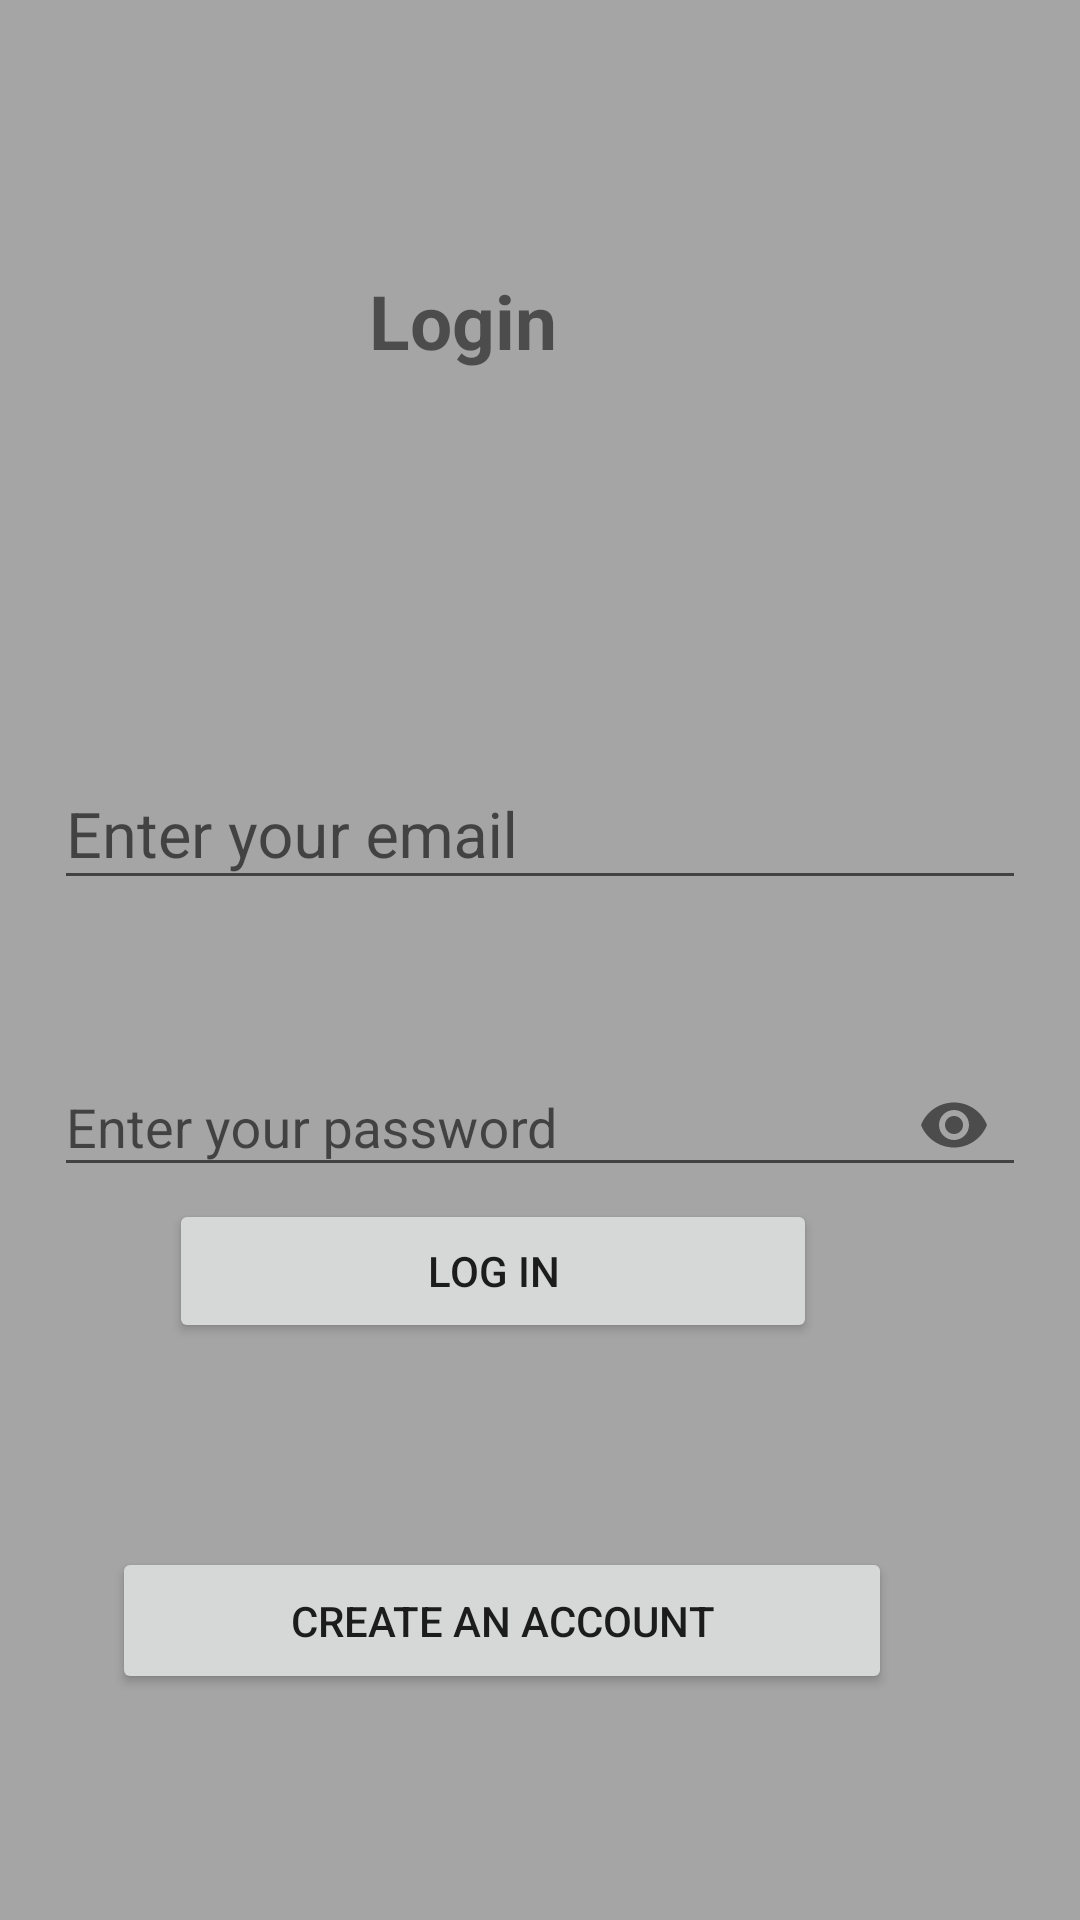

Layout XML and referenced resources for this Android screen:
<!-- AndroidManifest.xml: application theme AppTheme -->
<!-- res/layout/activity_main.xml -->
<?xml version="1.0" encoding="utf-8"?>
<androidx.constraintlayout.widget.ConstraintLayout
    xmlns:android="http://schemas.android.com/apk/res/android"
    xmlns:app="http://schemas.android.com/apk/res-auto"
    xmlns:tools="http://schemas.android.com/tools"
    android:id="@+id/main"
    android:layout_width="match_parent"
    android:layout_height="match_parent"
    tools:context=".MainActivity">


    <TextView
        android:id="@+id/tv_connexion"
        android:layout_width="wrap_content"
        android:layout_height="wrap_content"
        android:layout_marginTop="90dp"
        android:gravity="center"
        android:text="@string/tv_connexion"
        android:textSize="25sp"
        android:textStyle="bold"
        app:layout_constraintBottom_toTopOf="@+id/til_courriel"
        app:layout_constraintEnd_toEndOf="parent"
        app:layout_constraintHorizontal_bias="0.414"
        app:layout_constraintStart_toStartOf="parent"
        app:layout_constraintTop_toTopOf="parent"
        app:layout_constraintVertical_bias="0.2"
        app:layout_constraintVertical_chainStyle="spread_inside" />

    <com.google.android.material.textfield.TextInputLayout
        android:id="@+id/til_courriel"
        android:layout_width="0dp"
        android:layout_height="wrap_content"
        android:hint="@string/til_courriel2"
        android:layout_marginTop="120dp"
        app:layout_constraintTop_toBottomOf="@+id/tv_connexion"
        app:layout_constraintStart_toStartOf="parent"
        app:layout_constraintEnd_toEndOf="parent"
        app:layout_constraintWidth_percent="0.9">

        <com.google.android.material.textfield.TextInputEditText
            android:id="@+id/tiet_courriel"
            android:layout_width="match_parent"
            android:layout_height="wrap_content"
            android:inputType="textEmailAddress"
            android:maxLines="1"
            android:textSize="21sp" />
    </com.google.android.material.textfield.TextInputLayout>

    
    <com.google.android.material.textfield.TextInputLayout
        android:id="@+id/til_mdp"
        android:layout_width="0dp"
        android:layout_height="wrap_content"
        android:hint="@string/til_mdp2"
        android:layout_marginTop="40dp"
        app:endIconMode="password_toggle"
        app:layout_constraintTop_toBottomOf="@+id/til_courriel"
        app:layout_constraintStart_toStartOf="parent"
        app:layout_constraintEnd_toEndOf="parent"
        app:layout_constraintWidth_percent="0.9">

        <com.google.android.material.textfield.TextInputEditText
            android:id="@+id/tiet_mdp"
            android:layout_width="match_parent"
            android:layout_height="wrap_content"
            android:inputType="textPassword"
            android:maxLines="1" />
    </com.google.android.material.textfield.TextInputLayout>


    <Button
        android:id="@+id/button_login"
        android:layout_width="0dp"
        android:layout_height="wrap_content"
        android:layout_marginBottom="68dp"
        android:text="@string/button_login"
        app:layout_constraintBottom_toTopOf="@+id/btn_signup"
        app:layout_constraintEnd_toEndOf="parent"
        app:layout_constraintHorizontal_bias="0.391"
        app:layout_constraintStart_toStartOf="parent"
        app:layout_constraintWidth_percent="0.6" />

    <Button
        android:id="@+id/btn_signup"
        android:layout_width="260dp"
        android:layout_height="49dp"
        android:layout_marginBottom="24dp"
        android:text="@string/btn_signup2"
        app:layout_constraintBottom_toTopOf="@+id/guideline_vertical_center"
        app:layout_constraintEnd_toEndOf="parent"
        app:layout_constraintHorizontal_bias="0.372"
        app:layout_constraintStart_toStartOf="parent"
        app:layout_constraintWidth_percent="0.6" />

    <androidx.constraintlayout.widget.Guideline
        android:id="@+id/guideline_vertical_center"
        android:layout_width="wrap_content"
        android:layout_height="wrap_content"
        android:orientation="horizontal"
        app:layout_constraintGuide_percent="0.92" />
</androidx.constraintlayout.widget.ConstraintLayout>
<!-- resources referenced by this layout -->
<resources>
  <string name="btn_signup2">Create an account</string>
  <string name="button_login">Log in</string>
  <string name="til_courriel2">Enter your email</string>
  <string name="til_mdp2">Enter your password</string>
  <string name="tv_connexion">Login</string>
  <style name="AppTheme" parent="Theme.AppCompat.Light.DarkActionBar">
          <item name="colorPrimary">#FFE300</item>
          <item name="android:windowBackground">#A6A5A5</item>
  
  
      </style>
</resources>
